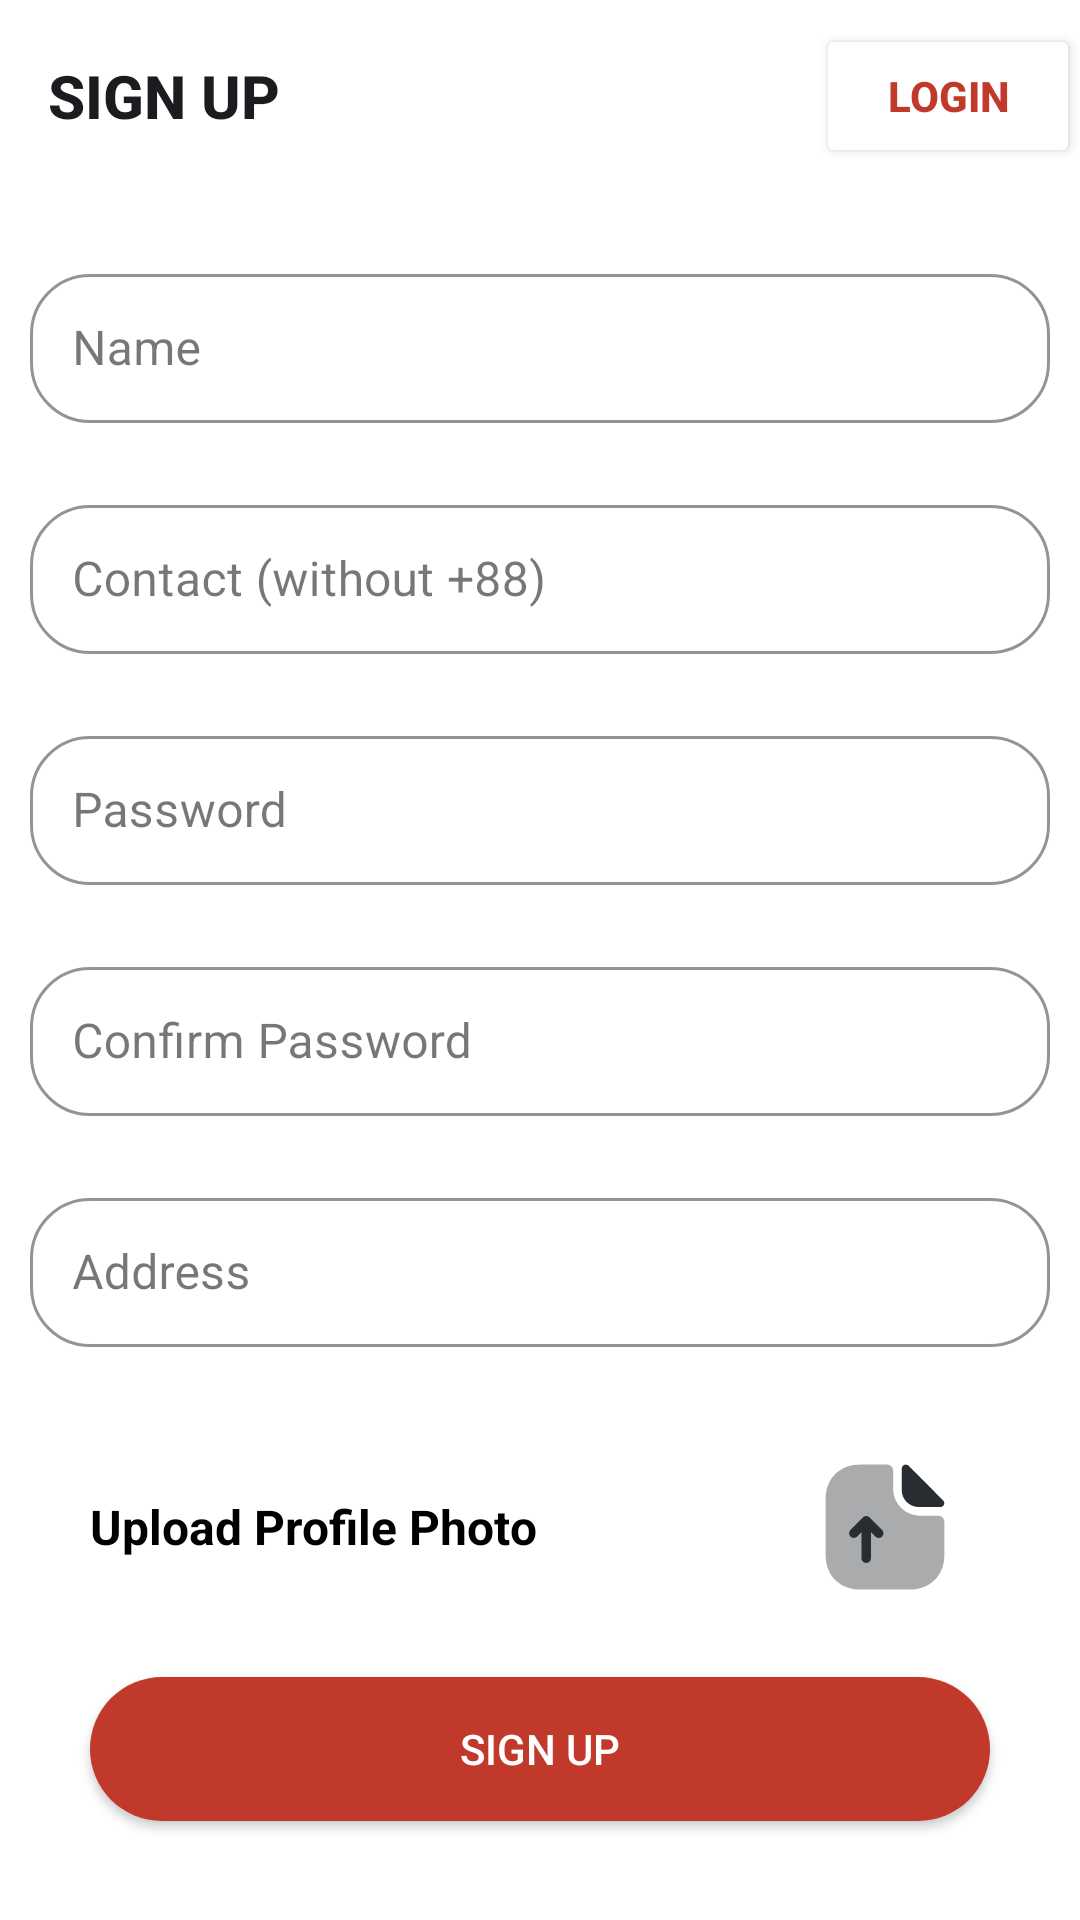

Here is an Android app screen rendered from its layout file. Give the layout XML and the strings, colors and styles it references.
<!-- AndroidManifest.xml: application theme Theme.KothayJabenCD -->
<!-- res/layout/activity_user_reg.xml -->
<?xml version="1.0" encoding="utf-8"?>
<layout xmlns:android="http://schemas.android.com/apk/res/android"
    xmlns:app="http://schemas.android.com/apk/res-auto"
    xmlns:tools="http://schemas.android.com/tools"
    >

    <RelativeLayout
        android:layout_width="match_parent"
        android:layout_height="match_parent"
        android:orientation="vertical"
        tools:context=".UserRegActivity">


        
        <com.google.android.material.appbar.AppBarLayout
            android:id="@+id/toolbar"
            android:layout_width="match_parent"
            android:layout_height="wrap_content"
            android:background="@android:color/transparent"
            app:elevation="0dp">

            <androidx.appcompat.widget.Toolbar
                android:id="@+id/custom_toolbar"
                android:layout_width="match_parent"
                android:layout_height="?attr/actionBarSize"
                app:title="@string/sign_up"
                app:titleTextAppearance="@style/Toolbar.TitleText" >

                
                <Button
                    android:id="@+id/login_button"
                    android:layout_width="wrap_content"
                    android:layout_height="wrap_content"
                    android:layout_gravity="end|center_vertical"
                    android:backgroundTint="@color/white"
                    android:text="@string/login"
                    android:textStyle="bold"
                    android:textColor="@color/red"/>

            </androidx.appcompat.widget.Toolbar>

        </com.google.android.material.appbar.AppBarLayout>

        <ScrollView
            android:layout_width="match_parent"
            android:layout_height="match_parent"
            android:layout_below="@+id/toolbar"
            >

            <LinearLayout
                android:layout_width="match_parent"
                android:layout_height="wrap_content"
                android:orientation="vertical"
                android:layout_margin="10dp"
                >

                <LinearLayout
                    android:layout_width="match_parent"
                    android:layout_height="wrap_content"
                    android:layout_gravity="center"
                    android:layout_marginVertical="10dp"
                    android:orientation="vertical">

                    <com.google.android.material.textfield.TextInputLayout
                        style="@style/CustomTextInputLayout"
                        android:layout_width="match_parent"
                        android:layout_height="wrap_content"
                        android:hint="@string/name"
                        android:textSize="16sp"
                        >

                        <com.google.android.material.textfield.TextInputEditText
                            android:id="@+id/userName"
                            android:layout_width="match_parent"
                            android:layout_height="wrap_content"
                            android:inputType="textPersonName"
                            android:padding="14dp"
                            android:textColor="@android:color/black"
                            android:textColorHint="@color/textColorHint" />

                    </com.google.android.material.textfield.TextInputLayout>

                </LinearLayout>

                <LinearLayout
                    android:layout_width="match_parent"
                    android:layout_height="wrap_content"
                    android:layout_gravity="center"
                    android:layout_marginVertical="10dp"
                    android:orientation="vertical">

                    <com.google.android.material.textfield.TextInputLayout
                        style="@style/CustomTextInputLayout"
                        android:layout_width="match_parent"
                        android:layout_height="wrap_content"
                        android:hint="@string/contact"
                        android:textSize="16sp"
                        >

                        <com.google.android.material.textfield.TextInputEditText
                            android:id="@+id/userContact"
                            android:layout_width="match_parent"
                            android:layout_height="wrap_content"
                            android:inputType="number"
                            android:padding="14dp"
                            android:textColor="@android:color/black"
                            android:textColorHint="@color/textColorHint" />

                    </com.google.android.material.textfield.TextInputLayout>

                </LinearLayout>


                <LinearLayout
                    android:layout_width="match_parent"
                    android:layout_height="wrap_content"
                    android:layout_gravity="center"
                    android:layout_marginVertical="10dp"
                    android:orientation="vertical">

                    <com.google.android.material.textfield.TextInputLayout
                        style="@style/CustomTextInputLayout"
                        android:layout_width="match_parent"
                        android:layout_height="wrap_content"
                        android:hint="@string/password"
                        android:textSize="16sp"
                        >

                        <com.google.android.material.textfield.TextInputEditText
                            android:id="@+id/userPass"
                            android:layout_width="match_parent"
                            android:layout_height="wrap_content"
                            android:inputType="textPassword"
                            android:padding="14dp"
                            android:textColor="@android:color/black"
                            android:textColorHint="@color/textColorHint" />

                    </com.google.android.material.textfield.TextInputLayout>

                </LinearLayout>

                <LinearLayout
                    android:layout_width="match_parent"
                    android:layout_height="wrap_content"
                    android:layout_gravity="center"
                    android:layout_marginVertical="10dp"
                    android:orientation="vertical">

                    <com.google.android.material.textfield.TextInputLayout
                        style="@style/CustomTextInputLayout"
                        android:layout_width="match_parent"
                        android:layout_height="wrap_content"
                        android:hint="@string/confirm_password"
                        android:textSize="16sp"
                        >

                        <com.google.android.material.textfield.TextInputEditText
                            android:id="@+id/userPassC"
                            android:layout_width="match_parent"
                            android:layout_height="wrap_content"
                            android:inputType="textPassword"
                            android:padding="14dp"
                            android:textColor="@android:color/black"
                            android:textColorHint="@color/textColorHint" />

                    </com.google.android.material.textfield.TextInputLayout>

                </LinearLayout>


                <LinearLayout
                    android:layout_width="match_parent"
                    android:layout_height="wrap_content"
                    android:layout_gravity="center"
                    android:layout_marginVertical="10dp"
                    android:orientation="vertical">

                    <com.google.android.material.textfield.TextInputLayout
                        style="@style/CustomTextInputLayout"
                        android:layout_width="match_parent"
                        android:layout_height="wrap_content"
                        android:hint="@string/address"
                        android:textSize="16sp"
                        >

                        <com.google.android.material.textfield.TextInputEditText
                            android:id="@+id/userAddress"
                            android:layout_width="match_parent"
                            android:layout_height="wrap_content"
                            android:inputType="textMultiLine"
                            android:padding="14dp"
                            android:textColor="@android:color/black"
                            android:textColorHint="@color/textColorHint" />

                    </com.google.android.material.textfield.TextInputLayout>

                </LinearLayout>



                <RelativeLayout
                    android:layout_width="match_parent"
                    android:layout_height="80dp"
                    android:background="@drawable/edit_shape"
                    android:orientation="horizontal"
                    android:layout_marginTop="10dp"
                    android:padding="10dp">

                    <TextView
                        android:layout_width="wrap_content"
                        android:layout_height="wrap_content"
                        android:layout_alignParentStart="true"
                        android:layout_centerVertical="true"
                        android:layout_gravity="center"
                        android:padding="10dp"
                        android:text="Upload Profile Photo"
                        android:textAllCaps="false"
                        android:textColor="@color/black"
                        android:textSize="16sp"
                        android:textStyle="bold" />

                    <com.google.android.material.imageview.ShapeableImageView
                        android:id="@+id/userProfilePhoto"
                        android:layout_width="80dp"
                        android:layout_height="120dp"
                        android:layout_alignParentEnd="true"
                        android:layout_centerVertical="true"
                        android:layout_gravity="center"
                        android:layout_marginStart="5dp"
                        android:layout_marginTop="5dp"
                        android:layout_marginEnd="5dp"
                        android:layout_marginBottom="5dp"
                        android:src="@drawable/document_upload" />

                </RelativeLayout>



                <Button
                    android:id="@+id/SignUpBtn"
                    android:layout_width="match_parent"
                    android:layout_height="wrap_content"
                    android:text="@string/sign_up"
                    android:textColor="@color/white"
                    android:layout_marginHorizontal="20dp"
                    android:layout_marginTop="10dp"
                    android:background="@drawable/button_shape"
                    android:layout_marginBottom="30dp"

                    />


            </LinearLayout>

        </ScrollView>

        <ProgressBar
            android:id="@+id/progressbar"
            android:layout_width="wrap_content"
            android:layout_height="wrap_content"
            android:layout_gravity="center"
            android:layout_margin="10dp"
            android:layout_centerInParent="true"
            android:visibility="gone"
            android:indeterminateTint="@color/red" />


    </RelativeLayout>

</layout>
<!-- resources referenced by this layout -->
<resources>
  <color name="black">#FF000000</color>
  <color name="red">#c0392b</color>
  <color name="textColorHint">#9E9E9E</color>
  <color name="white">#FFFFFFFF</color>
  <!-- drawable button_shape (drawable) -->
  <?xml version="1.0" encoding="utf-8"?>
  <shape xmlns:android="http://schemas.android.com/apk/res/android"
      android:shape="rectangle"
      >
  
      <corners android:radius="30dp"
          />
      <solid android:color="@color/red"
          />
  </shape>
  <!-- drawable document_upload (drawable) -->
  <vector xmlns:android="http://schemas.android.com/apk/res/android"
      android:width="24dp"
      android:height="24dp"
      android:viewportWidth="24"
      android:viewportHeight="24">
    <path
        android:pathData="m20.5,10.19h-2.89c-2.37,0 -4.3,-1.93 -4.3,-4.3v-2.89c0,-0.55 -0.45,-1 -1,-1h-4.24c-3.08,0 -5.57,2 -5.57,5.57v8.86c0,3.57 2.49,5.57 5.57,5.57h7.86c3.08,0 5.57,-2 5.57,-5.57v-5.24c0,-0.55 -0.45,-1 -1,-1z"
        android:strokeAlpha="0.4"
        android:fillColor="#292d32"
        android:fillAlpha="0.4"/>
    <path
        android:pathData="m15.8,2.21c-0.41,-0.41 -1.12,-0.13 -1.12,0.44v3.49c0,1.46 1.24,2.67 2.75,2.67 0.95,0.01 2.27,0.01 3.4,0.01 0.57,0 0.87,-0.67 0.47,-1.07 -1.44,-1.45 -4.02,-4.06 -5.5,-5.54z"
        android:fillColor="#292d32"/>
    <path
        android:pathData="m11.53,12.47 l-2,-2c-0.01,-0.01 -0.02,-0.01 -0.02,-0.02 -0.06,-0.06 -0.14,-0.11 -0.22,-0.15 -0.01,0 -0.01,0 -0.02,0 -0.08,-0.03 -0.16,-0.04 -0.24,-0.05 -0.03,0 -0.05,0 -0.08,0 -0.06,0 -0.13,0.02 -0.19,0.04 -0.03,0.01 -0.05,0.02 -0.07,0.03 -0.08,0.04 -0.16,0.08 -0.22,0.15l-2,2c-0.29,0.29 -0.29,0.77 0,1.06s0.77,0.29 1.06,0l0.72,-0.72v4.19c0,0.41 0.34,0.75 0.75,0.75s0.75,-0.34 0.75,-0.75v-4.19l0.72,0.72c0.15,0.15 0.34,0.22 0.53,0.22s0.38,-0.07 0.53,-0.22c0.29,-0.29 0.29,-0.77 0,-1.06z"
        android:fillColor="#292d32"/>
  </vector>
  <string name="address">Address</string>
  <string name="confirm_password">Confirm Password</string>
  <string name="contact">Contact (without +88)</string>
  <string name="login">Login</string>
  <string name="name">Name</string>
  <string name="password">Password</string>
  <string name="sign_up">SIGN UP</string>
  <style name="CustomTextInputLayout" parent="Widget.MaterialComponents.TextInputLayout.OutlinedBox">
          <item name="boxStrokeColor">@color/red</item>
          <item name="boxBackgroundColor">@color/white</item>
          <item name="boxCornerRadiusTopStart">20dp</item>
          <item name="boxCornerRadiusTopEnd">20dp</item>
          <item name="boxCornerRadiusBottomStart">20dp</item>
          <item name="boxCornerRadiusBottomEnd">20dp</item>
          <item name="hintTextAppearance">@style/CustomHintTextAppearance</item>
          <item name="elevation">8dp</item>
      </style>
  <style name="Toolbar.TitleText" parent="TextAppearance.Widget.AppCompat.Toolbar.Title">
          <item name="android:textSize">20sp</item>
          <item name="android:textStyle">bold</item>
          <item name="android:textAllCaps">false</item>
          
      </style>
  <style name="Theme.KothayJabenCD" parent="Base.Theme.KothayJabenCD" />
  <style name="CustomHintTextAppearance" parent="TextAppearance.MaterialComponents.Caption">
          <item name="android:textColor">@color/red</item>
          <item name="android:textSize">16sp</item>
      </style>
  <style name="Base.Theme.KothayJabenCD" parent="Theme.Material3.DayNight.NoActionBar">
          
          <item name="colorPrimary">@color/red</item>
          <item name="colorPrimaryVariant">@color/red</item>
          <item name="colorOnPrimary">@color/white</item>
          
          <item name="colorSecondary">@color/color_1</item>
          <item name="colorSecondaryVariant">@color/green_dark</item>
          <item name="colorOnSecondary">@color/black</item>
          
          <item name="android:statusBarColor">@color/red</item>
          
          
          <item name="android:windowBackground">@color/white</item>
      </style>
  <color name="color_1">#054256</color>
  <color name="green_dark">#05560C</color>
</resources>
